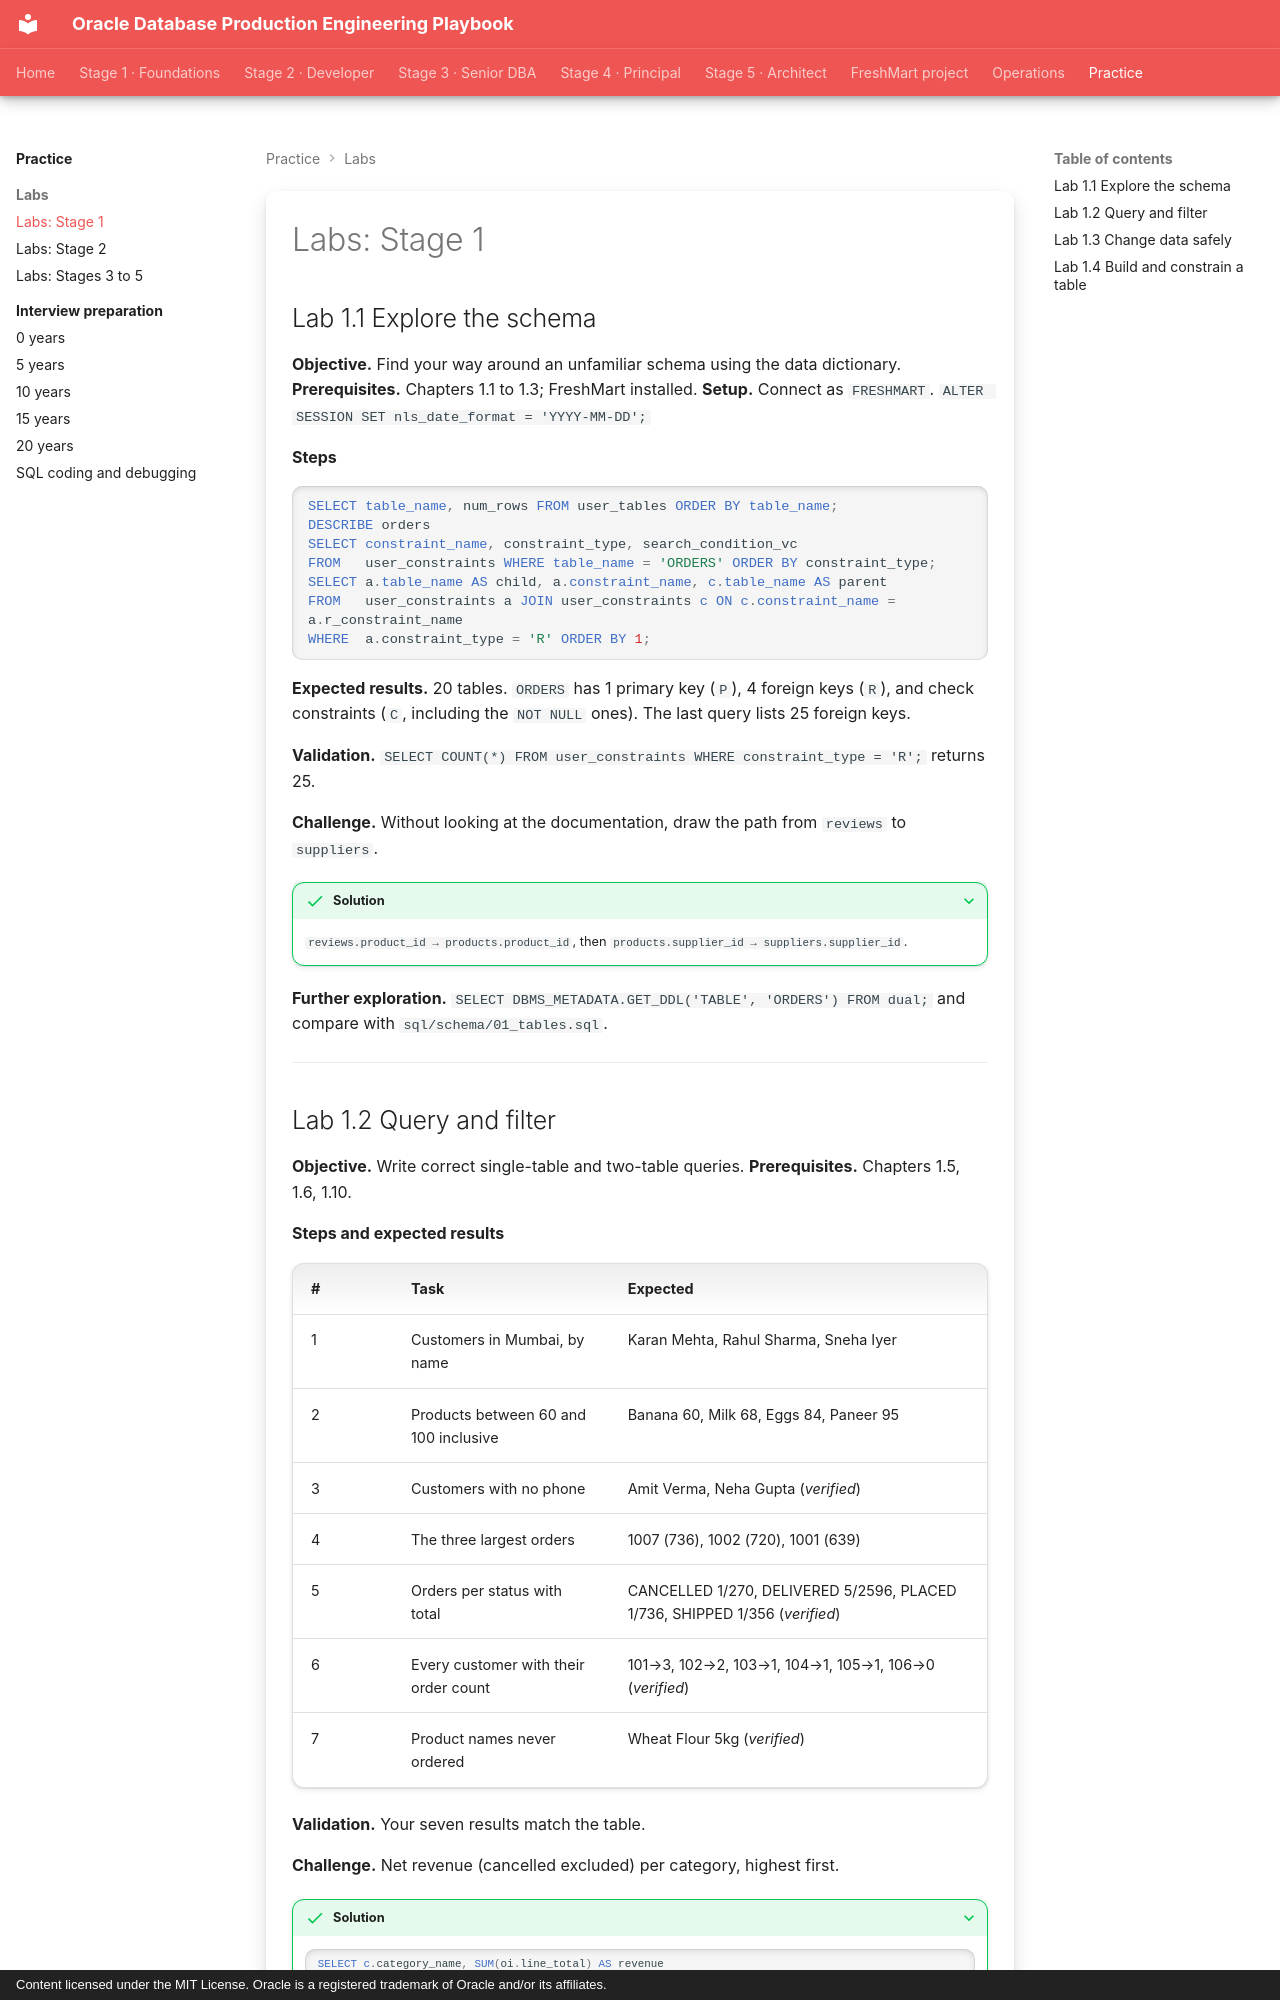

repository: khiruashish/oracle-db-playbook · page: hands-on-labs/01-stage-1/index.html · generator: mkdocs · copyright: Content licensed under the MIT License. Oracle is a registered trademark of Oracle and/or its affiliates.

---
tags: [labs, stage-1]
---

# Labs: Stage 1

## Lab 1.1 Explore the schema

**Objective.** Find your way around an unfamiliar schema using the data dictionary.
**Prerequisites.** Chapters 1.1 to 1.3; FreshMart installed.
**Setup.** Connect as `FRESHMART`. `ALTER SESSION SET nls_date_format = 'YYYY-MM-DD';`

**Steps**

```sql
SELECT table_name, num_rows FROM user_tables ORDER BY table_name;
DESCRIBE orders
SELECT constraint_name, constraint_type, search_condition_vc
FROM   user_constraints WHERE table_name = 'ORDERS' ORDER BY constraint_type;
SELECT a.table_name AS child, a.constraint_name, c.table_name AS parent
FROM   user_constraints a JOIN user_constraints c ON c.constraint_name = a.r_constraint_name
WHERE  a.constraint_type = 'R' ORDER BY 1;
```

**Expected results.** 20 tables. `ORDERS` has 1 primary key (`P`), 4 foreign
keys (`R`), and check constraints (`C`, including the `NOT NULL` ones). The
last query lists 25 foreign keys.

**Validation.** `SELECT COUNT(*) FROM user_constraints WHERE constraint_type = 'R';` returns 25.

**Challenge.** Without looking at the documentation, draw the path from
`reviews` to `suppliers`.

??? success "Solution"
    `reviews.product_id → products.product_id`, then
    `products.supplier_id → suppliers.supplier_id`.

**Further exploration.** `SELECT DBMS_METADATA.GET_DDL('TABLE', 'ORDERS') FROM dual;`
and compare with `sql/schema/01_tables.sql`.

---
